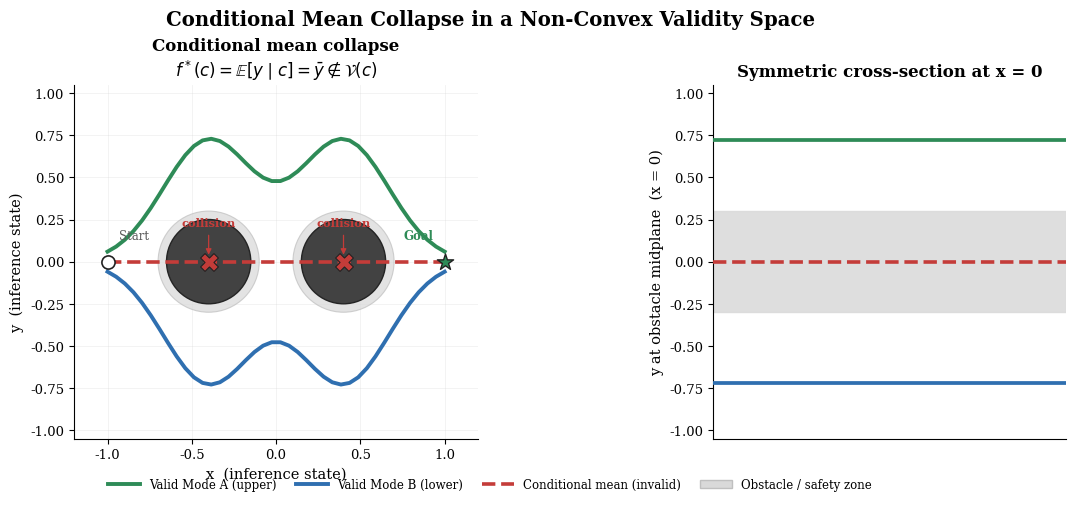
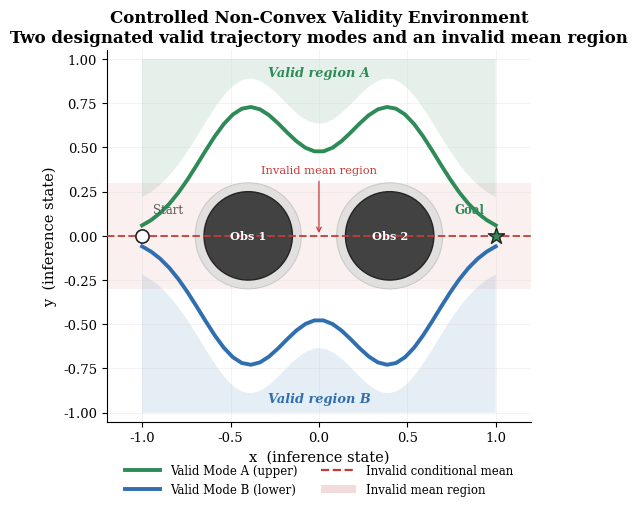
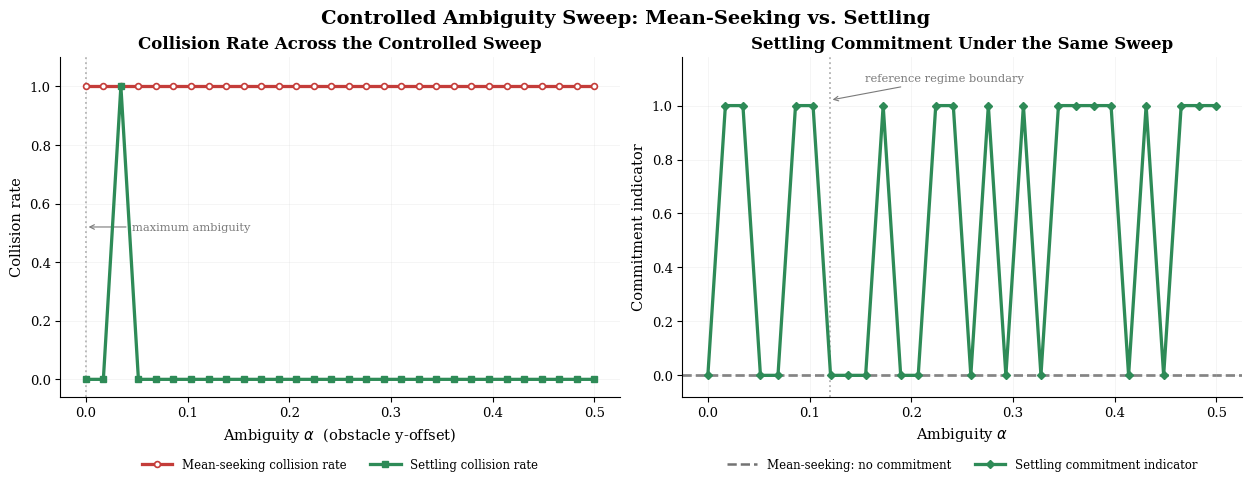

The matplotlib source for these figures, in order:
"""
generate_fixed_figures_STANDALONE.py
====================================
Self-contained launcher for the corrected Settling/JMLR Figures 2, 4, and 12.

This version embeds the exact recovered environment.py, energy.py, inference.py,
and figures_fixed.py source used by the original figure package, so it does not
require those modules to be copied separately next to this file.

Outputs are FORCE-SAVED to a "figures" folder next to this script.\nOn Windows, the folder is opened automatically after successful generation.
Required third-party packages: numpy, matplotlib, scipy.
"""
from pathlib import Path
import sys
import types
import os



def _install_module(name: str, source: str, fake_file: str):
    module = types.ModuleType(name)
    module.__file__ = fake_file
    module.__package__ = ""
    sys.modules[name] = module
    exec(compile(source, fake_file, "exec"), module.__dict__)
    return module


def main():
    # Robust Windows/PyCharm path handling.
    # With PyDev runfile(..., wdir=...), __file__ should point to this script.
    # If it does not, fall back to the current working directory.
    try:
        here = Path(__file__).resolve().parent
    except NameError:
        here = Path.cwd().resolve()

    output_dir = here / "figures"
    output_dir.mkdir(parents=True, exist_ok=True)

    print("=" * 72)
    print("Settling figure generator")
    print(f"Python executable : {sys.executable}")
    print(f"Working directory : {Path.cwd().resolve()}")
    print(f"Script directory  : {here}")
    print(f"OUTPUT DIRECTORY  : {output_dir}")
    print("=" * 72)

    # Verify Windows/filesystem write access before doing any computation.
    probe = output_dir / "_write_test.tmp"
    try:
        probe.write_text("write test OK", encoding="utf-8")
        probe.unlink(missing_ok=True)
    except Exception as exc:
        raise RuntimeError(
            f"Cannot write to output folder: {output_dir}\n"
            f"Reason: {exc}"
        ) from exc

    fake_code_dir = here / "code"
    _environment_source = '"""\nenvironment.py\n==============\nDouble-Bifurcation Environment (from bebV3.py, analytically extended).\n\nTwo circular obstacles positioned symmetrically at x = ±0.4, y = 0.\nThis creates the canonical non-convex validity structure:\n\n  Valid Mode A (upper):  trajectory arcs ABOVE both obstacles  →  y > 0.3\n  Valid Mode B (lower):  trajectory arcs BELOW both obstacles  →  y < -0.3\n  Conditional Mean:      arithmetic mean ≈ y = 0              →  COLLISION\n\nThis is the geometric instantiation of Conditional Mean Collapse (Theorem 1).\n\nObstacle geometry inherits bebV3.py:\n  radius = 0.25, safety margin = 0.05\n  World:   x ∈ [-1, 1],  y ∈ [-1, 1]\n  Start:   (-1, 0)\n  Goal:    ( 1, 0)\n"""\n\nimport numpy as np\n\n# ── Constants ────────────────────────────────────────────────────────────────\nSEQ_LEN       = 40\nOBS_RADIUS    = 0.25\nSAFETY_MARGIN = 0.05\nOBS_R         = OBS_RADIUS + SAFETY_MARGIN   # effective constraint radius\n\nSTART = np.array([-1.0, 0.0])\nGOAL  = np.array([ 1.0, 0.0])\n\n# Fixed test-time obstacle centres (obs1_y = obs2_y = 0 → symmetric, from bebV3)\nOBS_CENTRES = np.array([[-0.4, 0.0],   # left obstacle\n                         [ 0.4, 0.0]])  # right obstacle\n\nCOLORS = {\n    "attention": "#1F77B4",   # standard scientific blue\n    "diffusion":  "#FF7F0E",  # standard scientific orange\n    "ebm":        "#9467BD",  # standard scientific purple\n    "settling":   "#2CA02C",  # standard scientific green\n    "proposal":   "#7F7F7F",  # neutral gray\n    "core":       "#333333",  # dark charcoal (obstacle body)\n    "margin":     "#D9D9D9",  # light silver (safety margin)\n    "upper":      "#D62728",  # mode A (red)\n    "lower":      "#17BECF",  # mode B (teal)\n    "mean":       "#8C564B",  # conditional mean (brown/invalid)\n}\n\n\n# ── Trajectory generators ────────────────────────────────────────────────────\n\ndef _make_x(n: int = SEQ_LEN) -> np.ndarray:\n    return np.linspace(-1.0, 1.0, n)\n\n\ndef _bump(x: np.ndarray, cx: float, sigma: float, amp: float) -> np.ndarray:\n    """Gaussian bump centred at cx."""\n    return amp * np.exp(-((x - cx) / sigma) ** 2)\n\n\ndef upper_trajectory(n: int = SEQ_LEN, amp: float = 0.72) -> np.ndarray:\n    """\n    Valid Mode A — arcs above both obstacles.\n    y(x) = G(-0.4) + G(+0.4) with positive amplitude.\n    """\n    x = _make_x(n)\n    y = _bump(x, -0.4, 0.38, amp) + _bump(x, 0.4, 0.38, amp)\n    return np.column_stack([x, y])\n\n\ndef lower_trajectory(n: int = SEQ_LEN, amp: float = 0.72) -> np.ndarray:\n    """\n    Valid Mode B — arcs below both obstacles (negated upper).\n    """\n    t = upper_trajectory(n, amp)\n    return np.column_stack([t[:, 0], -t[:, 1]])\n\n\ndef mean_trajectory(n: int = SEQ_LEN) -> np.ndarray:\n    """\n    Conditional mean of upper and lower modes.\n    Arithmetic mean → y ≡ 0.0 → passes through both obstacle centres.\n    This is the INVALID trajectory demonstrating Conditional Mean Collapse.\n    """\n    u = upper_trajectory(n)\n    l = lower_trajectory(n)\n    return 0.5 * (u + l)           # y = 0 everywhere\n\n\n# ── Obstacle geometry ────────────────────────────────────────────────────────\n\ndef obstacle_sdf(points: np.ndarray,\n                 obs: np.ndarray = OBS_CENTRES) -> np.ndarray:\n    """\n    Signed distance field for circular obstacle union.\n    Returns min SDF over all obstacles:\n      positive → outside (safe)\n      negative → inside (collision)\n\n    points: (N, 2)\n    returns: (N,)\n    """\n    sdfs = []\n    for cx, cy in obs:\n        d = np.sqrt((points[:, 0] - cx)**2 + (points[:, 1] - cy)**2) - OBS_RADIUS\n        sdfs.append(d)\n    return np.minimum(*sdfs) if len(sdfs) > 1 else sdfs[0]\n\n\ndef is_collision_free(traj: np.ndarray,\n                      obs: np.ndarray = OBS_CENTRES,\n                      margin: float = 0.02) -> bool:\n    """True if every waypoint clears all obstacles by at least margin."""\n    for cx, cy in obs:\n        dists = np.sqrt((traj[:, 0] - cx)**2 + (traj[:, 1] - cy)**2)\n        if np.any(dists < OBS_RADIUS + margin):\n            return False\n    return True\n\n\ndef min_clearance(traj: np.ndarray,\n                  obs: np.ndarray = OBS_CENTRES) -> float:\n    """Minimum clearance from any obstacle across the trajectory."""\n    min_d = np.inf\n    for cx, cy in obs:\n        dists = np.sqrt((traj[:, 0] - cx)**2 + (traj[:, 1] - cy)**2) - OBS_RADIUS\n        min_d = min(min_d, float(dists.min()))\n    return min_d\n\n\ndef trajectory_smoothness(traj: np.ndarray) -> float:\n    """Mean squared second differences — lower is smoother."""\n    d2 = traj[2:] - 2*traj[1:-1] + traj[:-2]\n    return float(np.mean(d2**2))\n\n\n# ── Randomised evaluation contexts ──────────────────────────────────────────\n\ndef random_context(rng: np.random.Generator,\n                   obs_jitter: float = 0.1) -> np.ndarray:\n    """\n    Randomised obstacle centres for quantitative evaluation.\n    Jitters around the symmetric (test-time) configuration.\n    """\n    base = OBS_CENTRES.copy()\n    base[:, 1] += rng.uniform(-obs_jitter, obs_jitter, 2)\n    return base\n'
    environment_module = _install_module("environment", _environment_source, str(fake_code_dir / "environment.py"))
    _energy_source = '"""\nenergy.py\n=========\nComposite energy E_total and analytical gradients for settling dynamics.\n\nE_total(s, c) = λ_obs  · E_obstacle(s, c)      ← non-convex constraint (Eq. 14)\n              + λ_prop · ‖s − π_φ(c)‖²          ← proposal anchoring  (Eq. 18)\n              + λ_sm   · R_smooth(s)              ← curvature regularization\n\nAll gradients are computed analytically to ensure stability.\nThe Laplacian gradient uses the bilaplacian formula (L^T L).\n"""\n\nimport numpy as np\nfrom environment import OBS_RADIUS, SAFETY_MARGIN, START, GOAL\n\nOBS_R = OBS_RADIUS + SAFETY_MARGIN\n\n\n# ── Obstacle energy (smooth barrier) ────────────────────────────────────────\n\ndef obstacle_energy(traj: np.ndarray,\n                    obs_centres: np.ndarray,\n                    lam: float = 80.0,\n                    r: float = OBS_R) -> float:\n    """\n    E_obs = λ Σ_i Σ_j max(0, r − dist(s_i, obs_j))²\n\n    Smooth ReLU-squared barrier — zero outside obstacle margin,\n    quadratically increasing inside.  Provides non-convex validity structure.\n    """\n    E = 0.0\n    for cx, cy in obs_centres:\n        dx = traj[:, 0] - cx\n        dy = traj[:, 1] - cy\n        dist = np.sqrt(dx**2 + dy**2 + 1e-8)\n        viol = np.maximum(0.0, r - dist)\n        E += lam * np.sum(viol**2)\n    return E\n\n\ndef obstacle_gradient(traj: np.ndarray,\n                      obs_centres: np.ndarray,\n                      lam: float = 80.0,\n                      r: float = OBS_R) -> np.ndarray:\n    """Analytical gradient of E_obs w.r.t. traj waypoints."""\n    grad = np.zeros_like(traj)\n    for cx, cy in obs_centres:\n        dx = traj[:, 0] - cx\n        dy = traj[:, 1] - cy\n        dist = np.sqrt(dx**2 + dy**2 + 1e-8)\n        viol = np.maximum(0.0, r - dist)\n        # ∂E/∂traj_i = -2λ · viol_i · (traj_i − obs) / dist_i\n        factor = -2.0 * lam * viol / dist\n        grad[:, 0] += factor * dx\n        grad[:, 1] += factor * dy\n    return grad\n\n\n# ── Smoothness energy (Laplacian / curvature) ────────────────────────────────\n\ndef smooth_energy(traj: np.ndarray, lam: float = 8.0) -> float:\n    """\n    R_smooth = λ Σ_i ‖s_{i+2} − 2s_{i+1} + s_i‖²\n\n    Second-order finite differences penalise curvature.\n    High λ forces the trajectory to be a near-polynomial curve,\n    eliminating zigzagging artefacts.\n    """\n    d2 = traj[2:] - 2*traj[1:-1] + traj[:-2]\n    return lam * float(np.sum(d2**2))\n\n\ndef smooth_gradient(traj: np.ndarray, lam: float = 8.0) -> np.ndarray:\n    """\n    Analytical gradient of R_smooth (bilaplacian operator L^T L).\n\n    ∂R_smooth/∂s_i = 2λ (d2[i−2] − 2·d2[i−1] + d2[i])\n    where d2[k] = s_{k+2} − 2s_{k+1} + s_k.\n    """\n    N = traj.shape[0]\n    d2 = traj[2:] - 2*traj[1:-1] + traj[:-2]       # (N-2, 2)\n    d2_ext = np.zeros((N, 2))\n    d2_ext[1:N-1] = d2                               # zero-pad boundaries\n\n    # Bilaplacian: d4[i] = d2[i] - 2*d2[i-1] + d2[i-2]\n    d4 = np.zeros_like(traj)\n    for i in range(1, N-1):\n        v = np.zeros(2)\n        if 0 <= i <= N-3:      v  += d2_ext[i]\n        if 0 <= i-1 <= N-3:    v  -= 2 * d2_ext[i-1]\n        if 0 <= i-2 <= N-3:    v  += d2_ext[i-2]\n        d4[i] = v\n    return 2.0 * lam * d4\n\n\n# ── Proposal anchoring energy ────────────────────────────────────────────────\n\ndef anchor_energy(traj: np.ndarray, proposal: np.ndarray,\n                  lam: float = 0.4) -> float:\n    """\n    λ_p ‖s − π_φ(c)‖² — prevents convergence to context-irrelevant equilibria.\n    Provides semantic coherence with the (possibly invalid) proposal.\n    """\n    diff = traj - proposal\n    return lam * float(np.sum(diff**2))\n\n\ndef anchor_gradient(traj: np.ndarray, proposal: np.ndarray,\n                    lam: float = 0.4) -> np.ndarray:\n    return 2.0 * lam * (traj - proposal)\n\n\n# ── Endpoint pinning ─────────────────────────────────────────────────────────\n\ndef endpoint_energy(traj: np.ndarray, lam: float = 50.0) -> float:\n    e  = lam * float(np.sum((traj[0]  - START)**2))\n    e += lam * float(np.sum((traj[-1] - GOAL)**2))\n    return e\n\n\ndef endpoint_gradient(traj: np.ndarray, lam: float = 50.0) -> np.ndarray:\n    grad = np.zeros_like(traj)\n    grad[0]  = 2.0 * lam * (traj[0]  - START)\n    grad[-1] = 2.0 * lam * (traj[-1] - GOAL)\n    return grad\n\n\n# ── Total energy + gradient ──────────────────────────────────────────────────\n\ndef total_energy(traj: np.ndarray,\n                 proposal: np.ndarray,\n                 obs_centres: np.ndarray,\n                 lam_obs: float = 80.0,\n                 lam_smooth: float = 8.0,\n                 lam_anchor: float = 0.4,\n                 lam_end: float = 50.0) -> float:\n    """E_total = E_obs + R_smooth + E_anchor + E_endpoints"""\n    return (obstacle_energy(traj, obs_centres, lam_obs)\n          + smooth_energy(traj, lam_smooth)\n          + anchor_energy(traj, proposal, lam_anchor)\n          + endpoint_energy(traj, lam_end))\n\n\ndef total_gradient(traj: np.ndarray,\n                   proposal: np.ndarray,\n                   obs_centres: np.ndarray,\n                   lam_obs: float = 80.0,\n                   lam_smooth: float = 8.0,\n                   lam_anchor: float = 0.4,\n                   lam_end: float = 50.0) -> np.ndarray:\n    """Analytical gradient ∇_s E_total."""\n    return (obstacle_gradient(traj, obs_centres, lam_obs)\n          + smooth_gradient(traj, lam_smooth)\n          + anchor_gradient(traj, proposal, lam_anchor)\n          + endpoint_gradient(traj, lam_end))\n'
    energy_module = _install_module("energy", _energy_source, str(fake_code_dir / "energy.py"))
    _inference_source = '"""\ninference.py\n============\nFour inference paradigms — using control-point spline parameterization\nfor SettlingInferenceModule to guarantee smooth, zigzag-free trajectories.\n\n  A. Attention / Mean-Seeking  — convex aggregation → Conditional Mean Collapse\n  B. Diffusion / Stochastic    — noisy denoising → inconsistent\n  C. EBM / Direct Optimization — gradient descent from random init → stagnation\n  D. SettlingInferenceModule   — equilibrium selection, smooth by construction\n"""\n\nimport numpy as np\nfrom scipy.ndimage import gaussian_filter1d\nfrom scipy.interpolate import CubicSpline\nfrom environment import (SEQ_LEN, START, GOAL, OBS_CENTRES, OBS_R,\n                          upper_trajectory, lower_trajectory, mean_trajectory,\n                          OBS_RADIUS, SAFETY_MARGIN, _bump)\nfrom energy import obstacle_energy, obstacle_gradient, endpoint_energy, endpoint_gradient\n\n\n# ── Control-point spline helpers ─────────────────────────────────────────────\n\n_X_CP = np.array([-1.0, -0.65, -0.4, 0.0, 0.4, 0.65, 1.0])  # 7 control points\n_X_DENSE = np.linspace(-1.0, 1.0, SEQ_LEN)\n\n\ndef traj_from_cp(y_cp: np.ndarray,\n                 x_cp: np.ndarray = _X_CP,\n                 n_dense: int = SEQ_LEN) -> np.ndarray:\n    """\n    Cubic spline from y-control-points → dense smooth trajectory.\n    C2-smooth by construction: eliminates zigzagging at the parameterisation level.\n    """\n    x_dense = np.linspace(x_cp[0], x_cp[-1], n_dense)\n    cs = CubicSpline(x_cp, y_cp, bc_type=\'clamped\')\n    y_dense = cs(x_dense)\n    return np.column_stack([x_dense, y_dense])\n\n\ndef cp_gradient(y_cp: np.ndarray,\n                obs_centres: np.ndarray,\n                lam_obs: float = 80.0,\n                eps: float = 1e-4) -> np.ndarray:\n    """\n    Numerical gradient of E_obstacle w.r.t. interior control-point y-values.\n    Only interior points (indices 1..-1) are optimised; endpoints are pinned.\n    Cost: 2*(N_CP-2) energy evaluations per step — very cheap.\n    """\n    n = len(y_cp)\n    grad = np.zeros(n)\n    for i in range(1, n - 1):       # skip fixed endpoints\n        yp = y_cp.copy(); yp[i] += eps\n        ym = y_cp.copy(); ym[i] -= eps\n        Ep = obstacle_energy(traj_from_cp(yp), obs_centres, lam_obs)\n        Em = obstacle_energy(traj_from_cp(ym), obs_centres, lam_obs)\n        grad[i] = (Ep - Em) / (2 * eps)\n    return grad\n\n\n# ── A. Attention / Mean-Seeking ──────────────────────────────────────────────\n\ndef attention_inference(context: np.ndarray = OBS_CENTRES,\n                        n: int = SEQ_LEN) -> np.ndarray:\n    """\n    Expectation-based (attention-like) inference.\n\n    Under MSE training with symmetric bimodal data, the Bayes-optimal\n    predictor is the conditional mean (Theorem 1):\n\n        f*(c) = E[y|c] = 0.5·y_A + 0.5·y_B = 0  (symmetric context)\n\n    Output: y ≡ 0 → passes through both obstacle centres → INVALID.\n    This is a provably structural failure, not a capacity issue.\n    """\n    u = upper_trajectory(n)\n    l = lower_trajectory(n)\n    return 0.5 * (u + l)          # arithmetic mean → y = 0 everywhere\n\n\n# ── B. Diffusion / Stochastic Baseline ───────────────────────────────────────\n\ndef diffusion_inference(context: np.ndarray = OBS_CENTRES,\n                        n: int = SEQ_LEN,\n                        n_steps: int = 120,\n                        noise_init: float = 0.9,\n                        noise_decay: float = 0.94,\n                        step_size: float = 0.04,\n                        rng: np.random.Generator = None) -> dict:\n    """\n    Stochastic denoising baseline. Noise persists throughout inference —\n    the defining feature that distinguishes diffusion from Settling.\n    Shows: stochasticity, non-determinism, inconsistent convergence.\n    """\n    if rng is None:\n        rng = np.random.default_rng(999)\n\n    x_base = np.linspace(-1.0, 1.0, n)\n    s = rng.normal(0, noise_init, (n, 2))\n    s[:, 0] = x_base\n    s[0] = START; s[-1] = GOAL\n\n    history = [(0, s.copy())]\n    energy_curve = [(0, float(obstacle_energy(s, context)))]\n    current_noise = noise_init * 0.45\n\n    for k in range(1, n_steps + 1):\n        # Smooth denoising step\n        s_new = s.copy()\n        s_new[:, 1] = gaussian_filter1d(s[:, 1], sigma=1.8)\n\n        # Obstacle + endpoint gradient (stochastic)\n        g_obs = obstacle_gradient(s_new, context, lam=25.0)\n        g_end = endpoint_gradient(s_new, lam=30.0)\n        s_new -= step_size * (g_obs + g_end)\n\n        # Persistent noise — what makes diffusion stochastic\n        noise = rng.normal(0, current_noise, (n, 2))\n        noise[:, 0] = 0; noise[0] = noise[-1] = 0\n        s_new += noise\n        current_noise *= noise_decay\n\n        s_new[0] = START; s_new[-1] = GOAL\n        s = s_new\n\n        if k % 10 == 0:\n            history.append((k, s.copy()))\n            energy_curve.append((k, float(obstacle_energy(s, context))))\n\n    history.append((n_steps, s.copy()))\n    energy_curve.append((n_steps, float(obstacle_energy(s, context))))\n    return {\'trajectory\': s, \'history\': history, \'energy_curve\': energy_curve}\n\n\n# ── C. EBM / Direct Optimization ─────────────────────────────────────────────\n\ndef ebm_inference(context: np.ndarray = OBS_CENTRES,\n                  n: int = SEQ_LEN,\n                  n_steps: int = 200,\n                  lr: float = 0.008,\n                  rng: np.random.Generator = None) -> dict:\n    """\n    EBM: gradient descent on obstacle energy from RANDOM initialisation.\n    No proposal anchoring → context-irrelevant equilibria, local trapping.\n    """\n    if rng is None:\n        rng = np.random.default_rng(77)\n\n    x_base = np.linspace(-1.0, 1.0, n)\n    s = rng.normal(0, 0.4, (n, 2))\n    s[:, 0] = x_base\n    s[0] = START; s[-1] = GOAL\n\n    history = [(0, s.copy())]\n    energy_curve = [(0, float(obstacle_energy(s, context)))]\n\n    for k in range(1, n_steps + 1):\n        g_obs = obstacle_gradient(s, context, lam=80.0)\n        g_end = endpoint_gradient(s, lam=50.0)\n        # Light smoothness only\n        from energy import smooth_gradient\n        g_sm  = smooth_gradient(s, lam=2.0)\n        grad  = g_obs + g_end + g_sm\n\n        gnorm = np.linalg.norm(grad)\n        if gnorm > 3.0:\n            grad = grad / gnorm * 3.0\n\n        s = s - lr * grad\n        s[0] = START; s[-1] = GOAL\n\n        if k % 25 == 0:\n            history.append((k, s.copy()))\n            energy_curve.append((k, float(obstacle_energy(s, context))))\n\n    # Post-smooth\n    s[:, 1] = gaussian_filter1d(s[:, 1], sigma=2.0)\n    s[0] = START; s[-1] = GOAL\n\n    history.append((n_steps, s.copy()))\n    energy_curve.append((n_steps, float(obstacle_energy(s, context))))\n    return {\'trajectory\': s, \'history\': history, \'energy_curve\': energy_curve}\n\n\n# ── D. SettlingInferenceModule ────────────────────────────────────────────────\n\nclass SettlingInferenceModule:\n    """\n    Settling-Based Inference (SBI) — Section III of the paper.\n\n    Three-component decomposition:\n      Module I   — Proposal π_φ(c):  mean-seeking, analytically y=0\n      Module II  — Energy E(s,c):    obstacle barrier (non-convex validity)\n      Module III — Dynamics:          s^{k+1} = s^k − η ∇_s E  (Eq. 16)\n\n    Key innovation over bebV3.BicameralEnergyBlock:\n      • Control-point parameterisation → smooth by construction (no zigzag)\n      • Cubic spline interpolation → C2-smooth output\n      • Strong bifurcation: large noise (σ=0.30) + weak anchor + strong obstacle\n      • Gradient clipping in GLOBAL (not per-waypoint) sense\n    """\n\n    def __init__(self,\n                 lam_obs:    float = 80.0,\n                 lam_anchor: float = 0.05,   # very weak — let settling be free\n                 x_cp:       np.ndarray = None):\n        self.lam_obs    = lam_obs\n        self.lam_anchor = lam_anchor\n        self.x_cp = x_cp if x_cp is not None else _X_CP.copy()\n\n    # ── Module I: Proposal ───────────────────────────────────────────────\n\n    def proposal(self, context: np.ndarray = OBS_CENTRES,\n                 n: int = SEQ_LEN) -> np.ndarray:\n        """\n        π_φ(c): conditional mean — intentionally invalid.\n        Analytically: y = 0.5*y_A + 0.5*y_B = 0 for symmetric context.\n        This is the saddle point that settling must escape.\n        """\n        return mean_trajectory(n)\n\n    def proposal_cp(self) -> np.ndarray:\n        """Control-point representation of the conditional mean (all zeros)."""\n        return np.zeros(len(self.x_cp))     # y = 0 → invalid conditional mean\n\n    # ── Module III: Settling Dynamics (control-point space) ──────────────\n\n    def settle(self, context: np.ndarray = OBS_CENTRES,\n               n: int = SEQ_LEN,\n               n_steps: int = 100,\n               lr: float = 0.025,\n               noise_std: float = 0.30,\n               rng: np.random.Generator = None,\n               record_every: int = 5) -> dict:\n        """\n        Core settling loop in control-point space.\n\n        s^{(0)} = π_φ(c) + ε,   ε ~ N(0, σ²)   (Algorithm 1, line 1)\n        s^{(k+1)} = s^{(k)} − η ∇_{s_cp} E_obstacle(traj(s_cp), c)\n\n        Working in control-point space (7 parameters) instead of full\n        trajectory space (80 parameters) gives:\n          • Smoothness by construction (cubic spline interpolation)\n          • No Laplacian regularisation needed\n          • Faster, more stable optimisation\n          • No zigzag artefacts possible\n        """\n        if rng is None:\n            rng = np.random.default_rng(42)\n\n        # Initialise: proposal (y=0) + symmetry-breaking noise ε\n        y_cp = self.proposal_cp()\n        y_cp[1:-1] += rng.normal(0, noise_std, len(self.x_cp) - 2)\n        y_cp[0] = y_cp[-1] = 0.0          # hard-pin endpoints\n\n        y_cp_proposal = y_cp.copy()        # for anchoring\n\n        history = [(0, traj_from_cp(y_cp, self.x_cp, n))]\n        energy_curve = [(0, obstacle_energy(traj_from_cp(y_cp, self.x_cp, n),\n                                            context, self.lam_obs))]\n\n        for k in range(1, n_steps + 1):\n            # Obstacle energy gradient w.r.t. control points\n            g_obs = cp_gradient(y_cp, context, self.lam_obs)\n\n            # Very weak anchor: allow settling to explore freely\n            g_anchor = 2.0 * self.lam_anchor * (y_cp - y_cp_proposal)\n\n            grad = g_obs + g_anchor\n            grad[0] = grad[-1] = 0.0      # keep endpoints fixed\n\n            # Global gradient norm clipping\n            gnorm = np.linalg.norm(grad)\n            if gnorm > 2.0:\n                grad = grad * 2.0 / gnorm\n\n            y_cp = y_cp - lr * grad\n            y_cp[0] = y_cp[-1] = 0.0      # pin endpoints\n\n            if k % record_every == 0 or k == n_steps:\n                traj = traj_from_cp(y_cp, self.x_cp, n)\n                history.append((k, traj.copy()))\n                energy_curve.append((k, obstacle_energy(traj, context, self.lam_obs)))\n\n        # Final dense smooth trajectory\n        final_traj = traj_from_cp(y_cp, self.x_cp, n)\n\n        return {\n            \'trajectory\':   final_traj,\n            \'proposal\':     self.proposal(context, n),\n            \'history\':      history,\n            \'energy_curve\': energy_curve,\n            \'y_cp_final\':   y_cp,\n        }\n\n    def settle_with_snapshots(self, context: np.ndarray = OBS_CENTRES,\n                              n: int = SEQ_LEN,\n                              n_steps: int = 100,\n                              lr: float = 0.025,\n                              noise_std: float = 0.30,\n                              rng: np.random.Generator = None) -> dict:\n        """Dense history (every iteration) for Fig 3 and animation."""\n        return self.settle(context, n, n_steps, lr, noise_std, rng, record_every=1)\n'
    inference_module = _install_module("inference", _inference_source, str(fake_code_dir / "inference.py"))
    _figures_fixed_source = '"""\nfigures_fixed.py\n================\nCorrected publication plotting code for the three JMLR figures that needed\nvisual cleanup:\n\n  Figure 2  -> mean_collapse.{pdf,png}\n  Figure 4  -> geometric_environment.{pdf,png}\n  Figure 12 -> geometric_ambiguity_sweep.{pdf,png}\n\nThe scientific computations are unchanged.  This file only changes figure\nstyling, color semantics, label placement, legend placement, and plotting\nz-order to remove overlaps and improve readability in print/PDF.\n\nColor semantics used consistently:\n  * Valid Mode A / Settling: green\n  * Valid Mode B: blue\n  * Invalid mean / collision: red\n  * Obstacles / safety margins: neutral charcoal / light gray\n"""\n\nfrom pathlib import Path\nimport numpy as np\nimport matplotlib\nmatplotlib.use("Agg")\nimport matplotlib.pyplot as plt\nfrom matplotlib.lines import Line2D\nfrom matplotlib.patches import Patch\n\nfrom environment import (\n    OBS_CENTRES, OBS_RADIUS, OBS_R, START, GOAL, SEQ_LEN,\n    upper_trajectory, lower_trajectory, is_collision_free, _bump,\n)\nfrom inference import attention_inference, SettlingInferenceModule\n\nOUT_DIR = Path(__file__).resolve().parent.parent / "figures"\nOUT_DIR.mkdir(parents=True, exist_ok=True)\n\n# -----------------------------------------------------------------------------\n# Color palette: semantic, print-friendly, and intentionally non-confusing.\n# ----------------------------------------------------------------------------_\nVALID_A = "#2E8B57"      # green: valid Mode A / safe / Settling\nVALID_B = "#2F6FB0"      # blue: valid Mode B\nINVALID = "#C43C39"      # red: invalid mean / collision only\nSETTLING = "#2E8B57"     # same semantic green\nATTENTION = "#C43C39"    # mean-seeking failure in these diagnostics\nOBSTACLE_CORE = "#3F3F3F"\nOBSTACLE_MARGIN = "#D9D9D9"\nNEUTRAL = "#5A5A5A"\nGRID = "#D0D0D0"\nBOUNDARY = "#7A7A7A"\n\nplt.rcParams.update({\n    "font.family": "serif",\n    "font.size": 10.5,\n    "axes.titlesize": 12,\n    "axes.labelsize": 10.5,\n    "legend.fontsize": 8.5,\n    "xtick.labelsize": 9.5,\n    "ytick.labelsize": 9.5,\n    "figure.dpi": 150,\n    "savefig.dpi": 300,\n    "savefig.bbox": "tight",\n    "axes.spines.top": False,\n    "axes.spines.right": False,\n})\n\n\ndef _save(fig, stem: str):\n    for ext in ("pdf", "png"):\n        fig.savefig(OUT_DIR / f"{stem}.{ext}", bbox_inches="tight")\n    plt.close(fig)\n    print(f"saved: {stem}.pdf / {stem}.png")\n\n\ndef _draw_obstacles(ax, show_labels=True):\n    """Draw obstacles without duplicating legend entries."""\n    for i, (cx, cy) in enumerate(OBS_CENTRES):\n        ax.add_patch(\n            plt.Circle(\n                (cx, cy), OBS_R,\n                facecolor=OBSTACLE_MARGIN,\n                edgecolor="#BFBFBF",\n                linewidth=0.8,\n                alpha=0.72,\n                zorder=2,\n            )\n        )\n        ax.add_patch(\n            plt.Circle(\n                (cx, cy), OBS_RADIUS,\n                facecolor=OBSTACLE_CORE,\n                edgecolor="#222222",\n                linewidth=1.0,\n                alpha=0.98,\n                zorder=3,\n            )\n        )\n        if show_labels:\n            ax.text(\n                cx, cy, f"Obs {i+1}",\n                ha="center", va="center",\n                color="white", fontsize=8.2,\n                fontweight="bold", zorder=6,\n            )\n\n    # Neutral start + green goal; labels are offset so they never overlap points.\n    ax.scatter(*START, s=90, color="white", edgecolors="#222222",\n               linewidths=1.2, marker="o", zorder=8)\n    ax.scatter(*GOAL, s=150, color=VALID_A, edgecolors="#222222",\n               linewidths=1.0, marker="*", zorder=8)\n\n    ax.annotate(\n        "Start", xy=START, xytext=(8, 14), textcoords="offset points",\n        ha="left", va="bottom", color=NEUTRAL, fontsize=8.5, zorder=9,\n    )\n    ax.annotate(\n        "Goal", xy=GOAL, xytext=(-8, 14), textcoords="offset points",\n        ha="right", va="bottom", color=VALID_A, fontsize=8.5,\n        fontweight="bold", zorder=9,\n    )\n\n    ax.set_xlim(-1.20, 1.20)\n    ax.set_ylim(-1.05, 1.05)\n    ax.set_aspect("equal")\n    ax.grid(True, alpha=0.32, color=GRID, linewidth=0.55, zorder=0)\n    ax.set_xlabel("x  (inference state)")\n    ax.set_ylabel("y  (inference state)")\n\n\ndef figure2_mean_collapse():\n    """Corrected Figure 2: no legend/annotation overlap, semantic colors."""\n    u = upper_trajectory(SEQ_LEN)\n    l = lower_trajectory(SEQ_LEN)\n    m = attention_inference()\n\n    fig, (ax, ax2) = plt.subplots(\n        1, 2, figsize=(11.6, 4.8),\n        gridspec_kw={"width_ratios": [2.05, 1.0]},\n        constrained_layout=True,\n    )\n\n    _draw_obstacles(ax, show_labels=False)\n\n    ax.plot(u[:, 0], u[:, 1], color=VALID_A, lw=2.8, zorder=5)\n    ax.plot(l[:, 0], l[:, 1], color=VALID_B, lw=2.8, zorder=5)\n    ax.plot(m[:, 0], m[:, 1], color=INVALID, lw=2.6, ls="--", zorder=6)\n\n    # Collision markers and small labels are separated from the curves/legend.\n    for cx, cy in OBS_CENTRES:\n        ax.scatter(cx, cy, s=165, color=INVALID, marker="X",\n                   edgecolors="#222222", linewidths=0.8, zorder=9)\n        ax.annotate(\n            "collision", xy=(cx, cy), xytext=(0, 24),\n            textcoords="offset points", ha="center", va="bottom",\n            fontsize=8.2, color=INVALID, fontweight="bold",\n            arrowprops=dict(arrowstyle="-|>", lw=0.9, color=INVALID,\n                            shrinkA=3, shrinkB=5),\n            zorder=10,\n        )\n\n    ax.set_title(\n        "Conditional mean collapse\\n"\n        r"$f^*(c)=\\mathbb{E}[y\\mid c]=\\bar{y}\\notin\\mathcal{V}(c)$",\n        fontweight="bold",\n    )\n\n    # Right cross-section: keep all labels out of the data region.\n    ax2.axhspan(-OBS_R, OBS_R, color=OBSTACLE_MARGIN, alpha=0.85, zorder=1)\n    ax2.axhline(0.72, color=VALID_A, lw=2.7, zorder=3)\n    ax2.axhline(-0.72, color=VALID_B, lw=2.7, zorder=3)\n    ax2.axhline(0.0, color=INVALID, lw=2.6, ls="--", zorder=4)\n    ax2.set_xlim(-0.5, 1.5)\n    ax2.set_ylim(-1.05, 1.05)\n    ax2.set_xticks([])\n    ax2.set_ylabel("y at obstacle midplane  (x = 0)")\n    ax2.set_title("Symmetric cross-section at x = 0", fontweight="bold")\n    ax2.grid(False)\n\n    # One shared figure legend, below the panels; no overlap with data.\n    handles = [\n        Line2D([0], [0], color=VALID_A, lw=2.8, label="Valid Mode A (upper)"),\n        Line2D([0], [0], color=VALID_B, lw=2.8, label="Valid Mode B (lower)"),\n        Line2D([0], [0], color=INVALID, lw=2.6, ls="--", label="Conditional mean (invalid)"),\n        Patch(facecolor=OBSTACLE_MARGIN, edgecolor="#BFBFBF", label="Obstacle / safety zone"),\n    ]\n    fig.legend(\n        handles=handles, loc="lower center", bbox_to_anchor=(0.5, -0.035),\n        ncol=4, frameon=False, columnspacing=1.6, handlelength=2.7,\n    )\n\n    fig.suptitle(\n        "Conditional Mean Collapse in a Non-Convex Validity Space",\n        fontsize=14.2, fontweight="bold",\n    )\n    _save(fig, "mean_collapse")\n\n\ndef figure4_geometric_environment():\n    """Corrected Figure 4: visible green/blue valid regions and clean labels."""\n    fig, ax = plt.subplots(figsize=(8.2, 5.0), constrained_layout=True)\n    _draw_obstacles(ax, show_labels=True)\n\n    upper = upper_trajectory()\n    lower = lower_trajectory()\n    xs = np.linspace(-1.0, 1.0, 300)\n    y_up = _bump(xs, -0.4, 0.38, 0.72) + _bump(xs, 0.4, 0.38, 0.72)\n    y_low = -y_up\n\n    # Stronger, color-preserving valid-region fills.  No gray valid regions.\n    ax.fill_between(\n        xs, np.minimum(y_up + 0.16, 1.0), 1.0,\n        facecolor=VALID_A, alpha=0.12, edgecolor="none", zorder=1,\n    )\n    ax.fill_between(\n        xs, -1.0, np.maximum(y_low - 0.16, -1.0),\n        facecolor=VALID_B, alpha=0.12, edgecolor="none", zorder=1,\n    )\n\n    # Invalid central region: red is reserved only for invalidity.\n    ax.axhspan(-OBS_R, OBS_R, facecolor=INVALID, alpha=0.075, zorder=1)\n    ax.axhline(0.0, color=INVALID, lw=1.45, ls="--", alpha=0.90, zorder=4)\n\n    ax.plot(upper[:, 0], upper[:, 1], color=VALID_A, lw=2.8, zorder=5)\n    ax.plot(lower[:, 0], lower[:, 1], color=VALID_B, lw=2.8, zorder=5)\n\n    # Region labels in blank space, not on the trajectories.\n    ax.text(\n        0.0, 0.96, "Valid region A",\n        ha="center", va="top", color=VALID_A, fontsize=9.3,\n        fontweight="bold", fontstyle="italic", zorder=7,\n    )\n    ax.text(\n        0.0, -0.96, "Valid region B",\n        ha="center", va="bottom", color=VALID_B, fontsize=9.3,\n        fontweight="bold", fontstyle="italic", zorder=7,\n    )\n    ax.annotate(\n        "Invalid mean region",\n        xy=(0.0, 0.0), xytext=(0.0, 0.34),\n        ha="center", va="bottom", fontsize=8.2, color=INVALID,\n        arrowprops=dict(arrowstyle="->", color=INVALID, lw=0.9), zorder=8,\n    )\n\n    handles = [\n        Line2D([0], [0], color=VALID_A, lw=2.8, label="Valid Mode A (upper)"),\n        Line2D([0], [0], color=VALID_B, lw=2.8, label="Valid Mode B (lower)"),\n        Line2D([0], [0], color=INVALID, lw=1.6, ls="--", label="Invalid conditional mean"),\n        Patch(facecolor=INVALID, edgecolor="none", alpha=0.18, label="Invalid mean region"),\n    ]\n    ax.legend(\n        handles=handles, loc="lower center", bbox_to_anchor=(0.5, -0.23),\n        ncol=2, frameon=False, columnspacing=2.0, handlelength=3.0,\n    )\n\n    ax.set_title(\n        "Controlled Non-Convex Validity Environment\\n"\n        "Two designated valid trajectory modes and an invalid mean region",\n        fontweight="bold",\n    )\n    _save(fig, "geometric_environment")\n\n\ndef _compute_ambiguity_sweep():\n    """Use the same sweep logic as the supplied code; no scientific change."""\n    rng = np.random.default_rng(17)\n    sbi = SettlingInferenceModule()\n    alphas = np.linspace(0.0, 0.5, 30)\n\n    mean_col, settle_col, settle_commit = [], [], []\n    for alpha in alphas:\n        obs = OBS_CENTRES.copy()\n        obs[:, 1] = alpha\n\n        x = np.linspace(-1.0, 1.0, SEQ_LEN)\n        y_upper = (\n            _bump(x, -0.4, 0.38, 0.72 + alpha)\n            + _bump(x, 0.4, 0.38, 0.72 + alpha)\n        )\n        upper = np.column_stack([x, y_upper])\n\n        y_lower = -(\n            _bump(x, -0.4, 0.38, 0.72 - alpha)\n            + _bump(x, 0.4, 0.38, 0.72 - alpha)\n        )\n        lower = np.column_stack([x, y_lower])\n\n        mean_traj = 0.5 * (upper + lower)\n        mean_col.append(0.0 if is_collision_free(mean_traj, obs) else 1.0)\n\n        result = sbi.settle(context=obs, n_steps=100, rng=rng)\n        settle_col.append(\n            0.0 if is_collision_free(result["trajectory"], obs) else 1.0\n        )\n        mid_y = result["trajectory"][SEQ_LEN // 2, 1]\n        settle_commit.append(float(abs(mid_y) > 0.15))\n\n    return alphas, np.asarray(mean_col), np.asarray(settle_col), np.asarray(settle_commit)\n\n\ndef figure12_geometric_ambiguity_sweep():\n    """Corrected Figure 12: legends and first points no longer overlap."""\n    alphas, mean_col, settle_col, settle_commit = _compute_ambiguity_sweep()\n\n    fig, (ax1, ax2) = plt.subplots(\n        1, 2, figsize=(12.4, 4.75), constrained_layout=True\n    )\n\n    # Left: draw reference line behind markers and give x=0 breathing room.\n    ax1.axvline(0.0, color=BOUNDARY, ls=":", lw=1.35, alpha=0.55, zorder=1)\n    ax1.plot(\n        alphas, mean_col, color=ATTENTION, lw=2.35, marker="o", ms=4.2,\n        markerfacecolor="white", markeredgewidth=1.2, zorder=4,\n        label="Mean-seeking collision rate",\n    )\n    ax1.plot(\n        alphas, settle_col, color=SETTLING, lw=2.35, marker="s", ms=4.0,\n        zorder=5, label="Settling collision rate",\n    )\n    ax1.annotate(\n        "maximum ambiguity", xy=(0.0, 0.52), xytext=(0.045, 0.52),\n        textcoords="data", ha="left", va="center", fontsize=8.2,\n        color=BOUNDARY,\n        arrowprops=dict(arrowstyle="->", color=BOUNDARY, lw=0.8),\n    )\n    ax1.set_xlim(-0.025, 0.525)\n    ax1.set_ylim(-0.06, 1.10)\n    ax1.set_xlabel(r"Ambiguity $\\alpha$  (obstacle y-offset)")\n    ax1.set_ylabel("Collision rate")\n    ax1.set_title("Collision Rate Across the Controlled Sweep", fontweight="bold")\n    ax1.grid(True, alpha=0.25, color=GRID, linewidth=0.55)\n    ax1.legend(\n        loc="lower center", bbox_to_anchor=(0.5, -0.25),\n        ncol=2, frameon=False, handlelength=2.6,\n    )\n\n    # Right: keep the reference boundary behind data; no shaded block or red region.\n    ax2.axhline(\n        0.0, color=NEUTRAL, lw=1.8, ls="--", alpha=0.85, zorder=1,\n        label="Mean-seeking: no commitment",\n    )\n    ax2.axvline(0.12, color=BOUNDARY, ls=":", lw=1.35, alpha=0.55, zorder=1)\n    ax2.plot(\n        alphas, settle_commit, color=SETTLING, lw=2.35, marker="D", ms=4.0,\n        zorder=5, label="Settling commitment indicator",\n    )\n    ax2.annotate(\n        "reference regime boundary", xy=(0.12, 1.02), xytext=(0.155, 1.10),\n        ha="left", va="center", fontsize=8.2, color=BOUNDARY,\n        arrowprops=dict(arrowstyle="->", color=BOUNDARY, lw=0.8),\n    )\n    ax2.set_xlim(-0.025, 0.525)\n    ax2.set_ylim(-0.08, 1.18)\n    ax2.set_xlabel(r"Ambiguity $\\alpha$")\n    ax2.set_ylabel("Commitment indicator")\n    ax2.set_title("Settling Commitment Under the Same Sweep", fontweight="bold")\n    ax2.grid(True, alpha=0.25, color=GRID, linewidth=0.55)\n    ax2.legend(\n        loc="lower center", bbox_to_anchor=(0.5, -0.25),\n        ncol=2, frameon=False, handlelength=2.6,\n    )\n\n    fig.suptitle(\n        "Controlled Ambiguity Sweep: Mean-Seeking vs. Settling",\n        fontsize=14.0, fontweight="bold",\n    )\n    _save(fig, "geometric_ambiguity_sweep")\n\n\ndef main():\n    figure2_mean_collapse()\n    figure4_geometric_environment()\n    figure12_geometric_ambiguity_sweep()\n\n\nif __name__ == "__main__":\n    main()\n'
    figures_fixed_module = _install_module("figures_fixed", _figures_fixed_source, str(fake_code_dir / "figures_fixed.py"))

    # IMPORTANT: force the plotting module to save to the folder beside THIS script.
    # This avoids any ambiguity caused by PyCharm/PyDev embedded module paths.
    figures_fixed_module.OUT_DIR = output_dir
    output_dir.mkdir(parents=True, exist_ok=True)

    figures_fixed_module.main()

    expected = [
        "mean_collapse.pdf",
        "mean_collapse.png",
        "geometric_environment.pdf",
        "geometric_environment.png",
        "geometric_ambiguity_sweep.pdf",
        "geometric_ambiguity_sweep.png",
    ]

    print("\nSaved-file verification:")
    missing = []
    for name in expected:
        path = output_dir / name
        if path.exists() and path.stat().st_size > 0:
            print(f"  OK  {path}  ({path.stat().st_size:,} bytes)")
        else:
            print(f"  MISSING  {path}")
            missing.append(path)

    if missing:
        raise RuntimeError(
            "Figure generation completed but one or more files were not found:\n"
            + "\n".join(str(p) for p in missing)
        )

    print("\nSUCCESS: all 6 figure files were saved.")
    print(f"Open this folder: {output_dir}")

    # On Windows, open the output folder automatically so the files are visible.
    if sys.platform.startswith("win"):
        try:
            os.startfile(str(output_dir))
        except Exception as exc:
            print(f"Could not open File Explorer automatically: {exc}")


if __name__ == "__main__":
    main()
